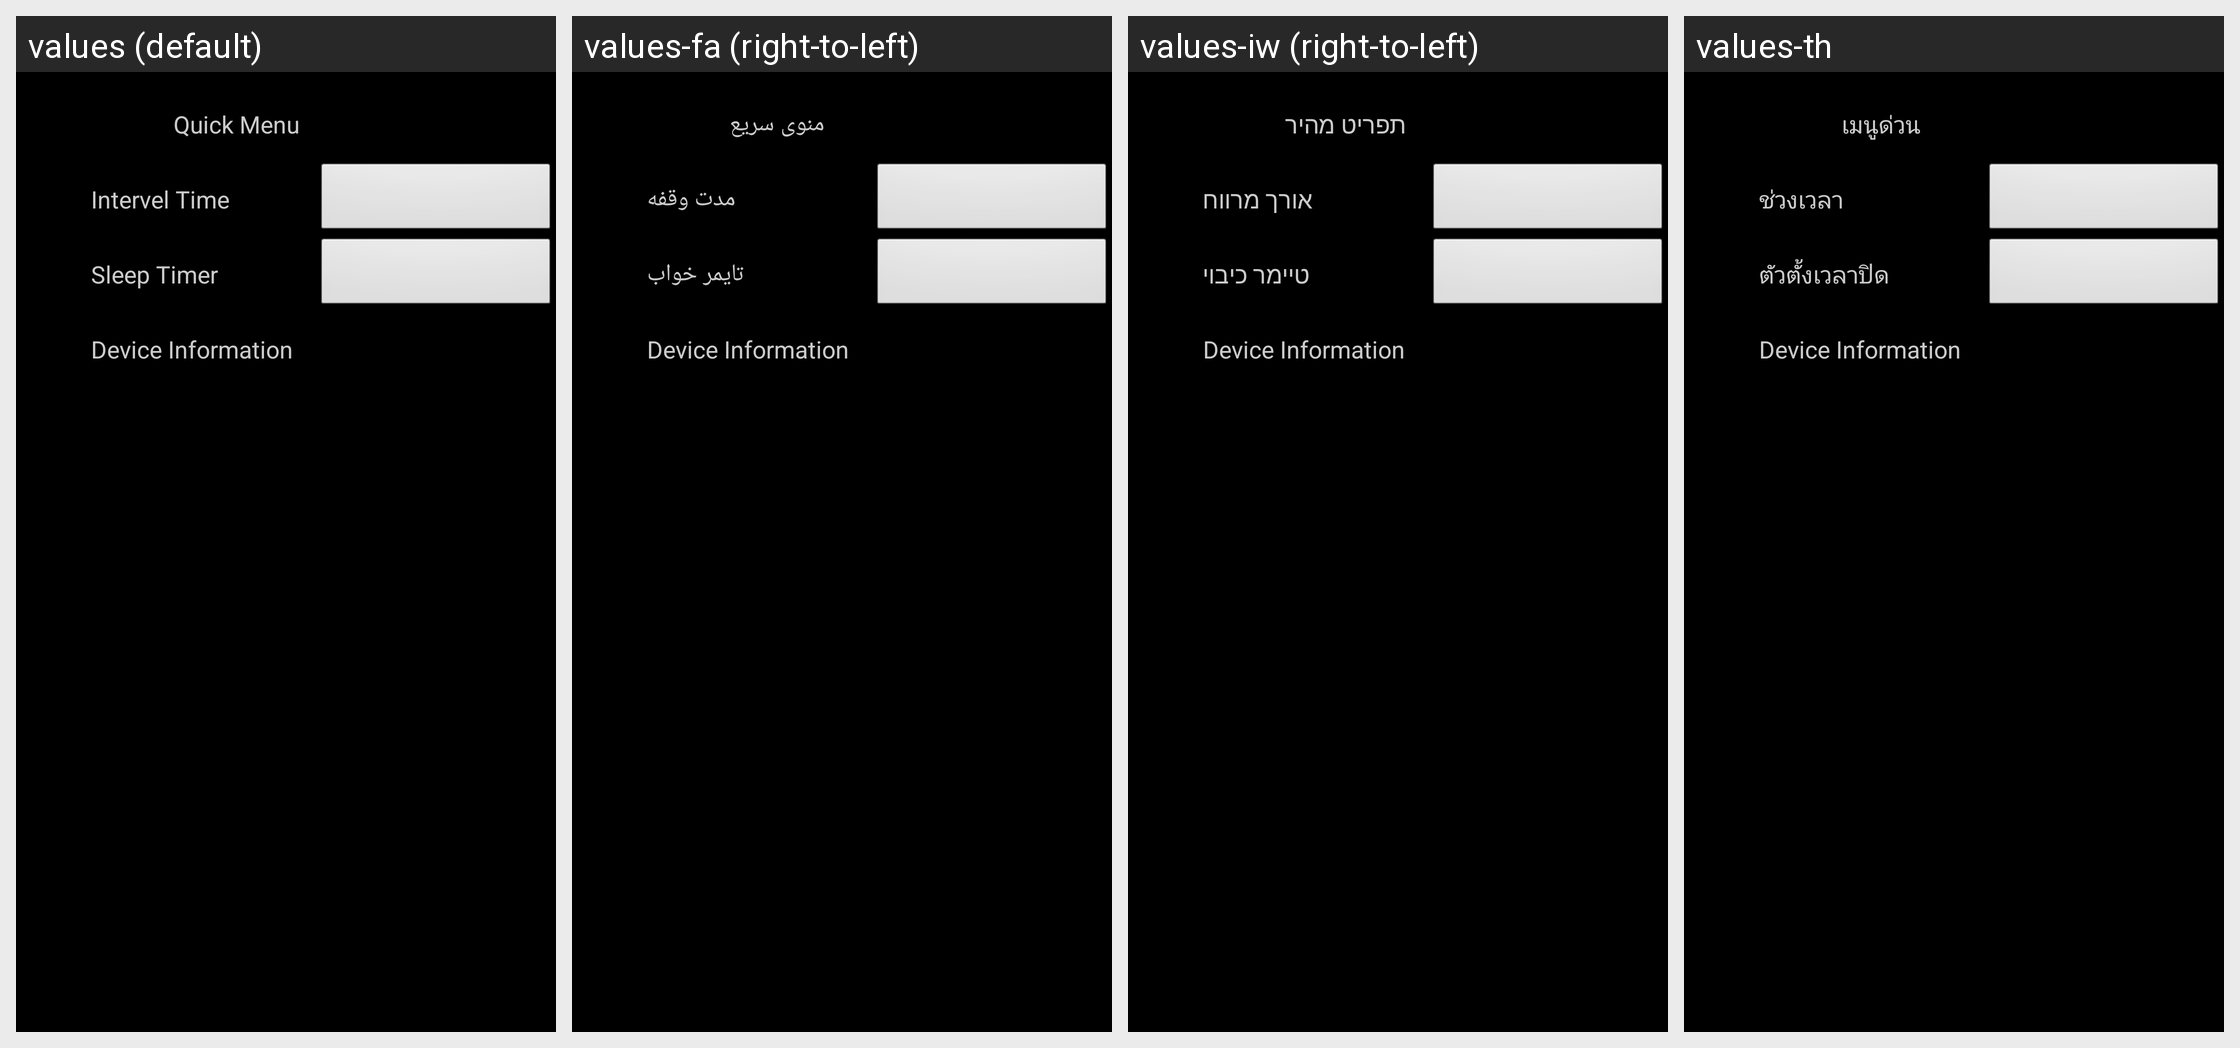

Here is an Android app screen in its default locale and in the app's own translations. Write out the translated-string differences for the strings that appear on this screen.
Android screen res/layout/quick_menu_photo.xml rendered under 4 locales, left to right: values (default), values-fa (right-to-left), values-iw (right-to-left), values-th. Device: Nexus 5 (rendered at 1080×1920; each locale shown at half size, 540×960, under a caption strip naming it); theme RtkTheme.
Other locales in the repository, not shown: values-ar, values-fr, values-in, values-ja, values-ms, values-ru, values-vi, values-zh.
Strings drawn on this screen, with the default value and each locale's value (text and hints the layout hard-codes, and strings that could not be matched under every locale, appear in the picture but are not listed):

QuickMenu
  values: Quick Menu
  values-fa: منوی سريع
  values-iw: תפריט מהיר
  values-th: เมนูด่วน

txtIntervalTime
  values: Intervel Time
  values-fa: مدت وقفه
  values-iw: אורך מרווח
  values-th: ช่วงเวลา

txtSleep
  values: Sleep Timer
  values-fa: تایمر خواب
  values-iw: טיימר כיבוי
  values-th: ตัวตั้งเวลาปิด

txtDevice
  values: Device Information
  values-fa: Device Information
  values-iw: Device Information
  values-th: Device Information
